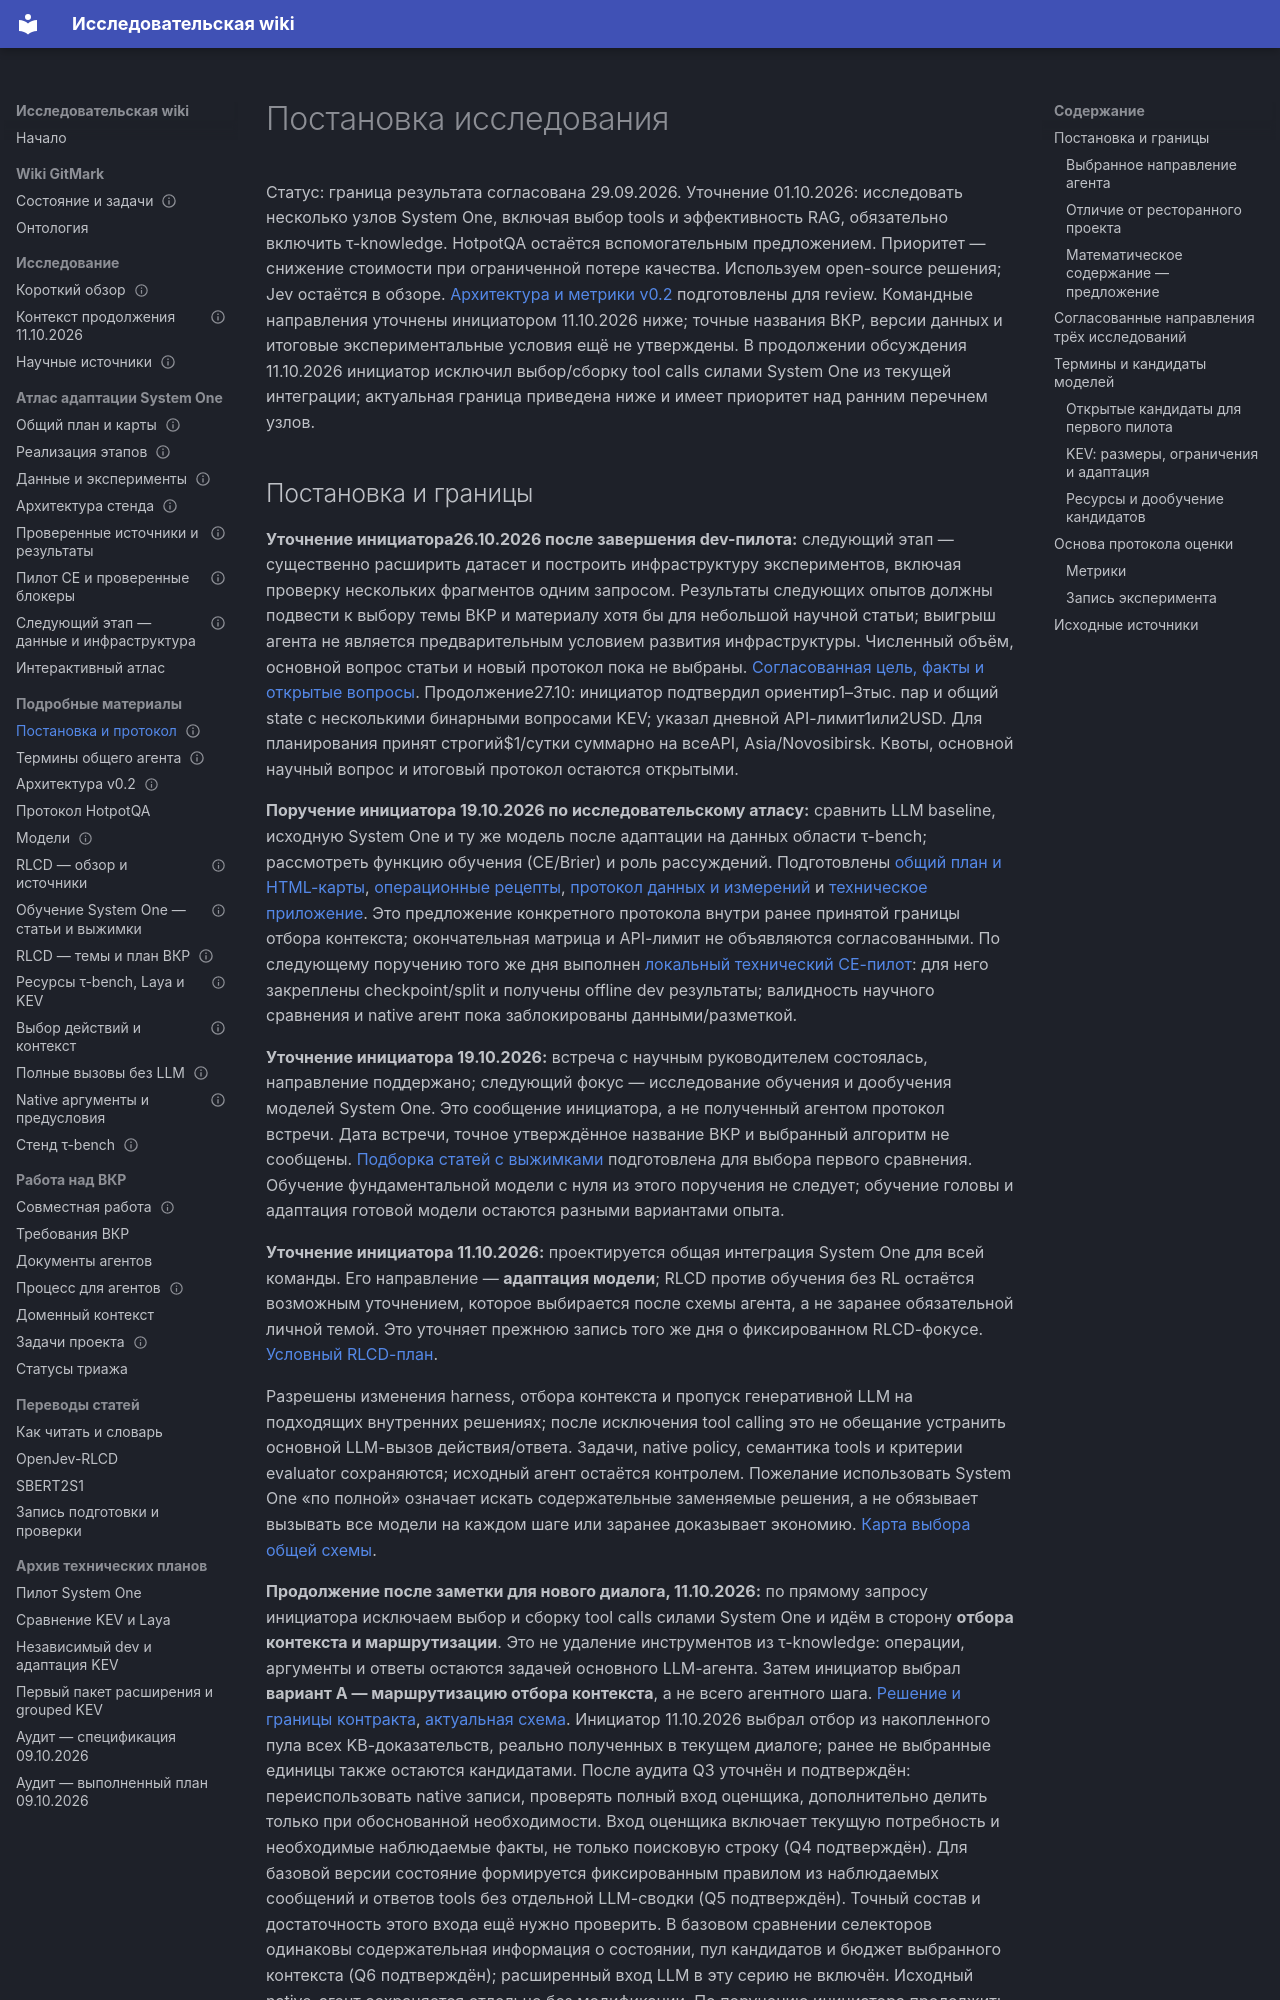

repository: RealIlya/diplom · page: gitmark/research/index.html · generator: mkdocs

---
node_type: reference
title: Постановка исследования
service: _platform
status: active
updated: 2026-10-27
links:
  relates_to: [docs/gitmark/README.md]
---

# Постановка исследования

Статус: граница результата согласована 29.09.2026. Уточнение 01.10.2026:
исследовать несколько узлов System One, включая выбор tools и эффективность RAG,
обязательно включить τ-knowledge. HotpotQA остаётся вспомогательным предложением.
Приоритет — снижение стоимости при ограниченной потере качества. Используем
open-source решения; Jev остаётся в обзоре. [Архитектура и метрики v0.2](architecture.md)
подготовлены для review. Командные направления уточнены инициатором 11.10.2026
ниже; точные названия ВКР, версии данных и итоговые экспериментальные условия
ещё не утверждены. В продолжении обсуждения 11.10.2026 инициатор исключил
выбор/сборку tool calls силами System One из текущей интеграции; актуальная
граница приведена ниже и имеет приоритет над ранним перечнем узлов.
